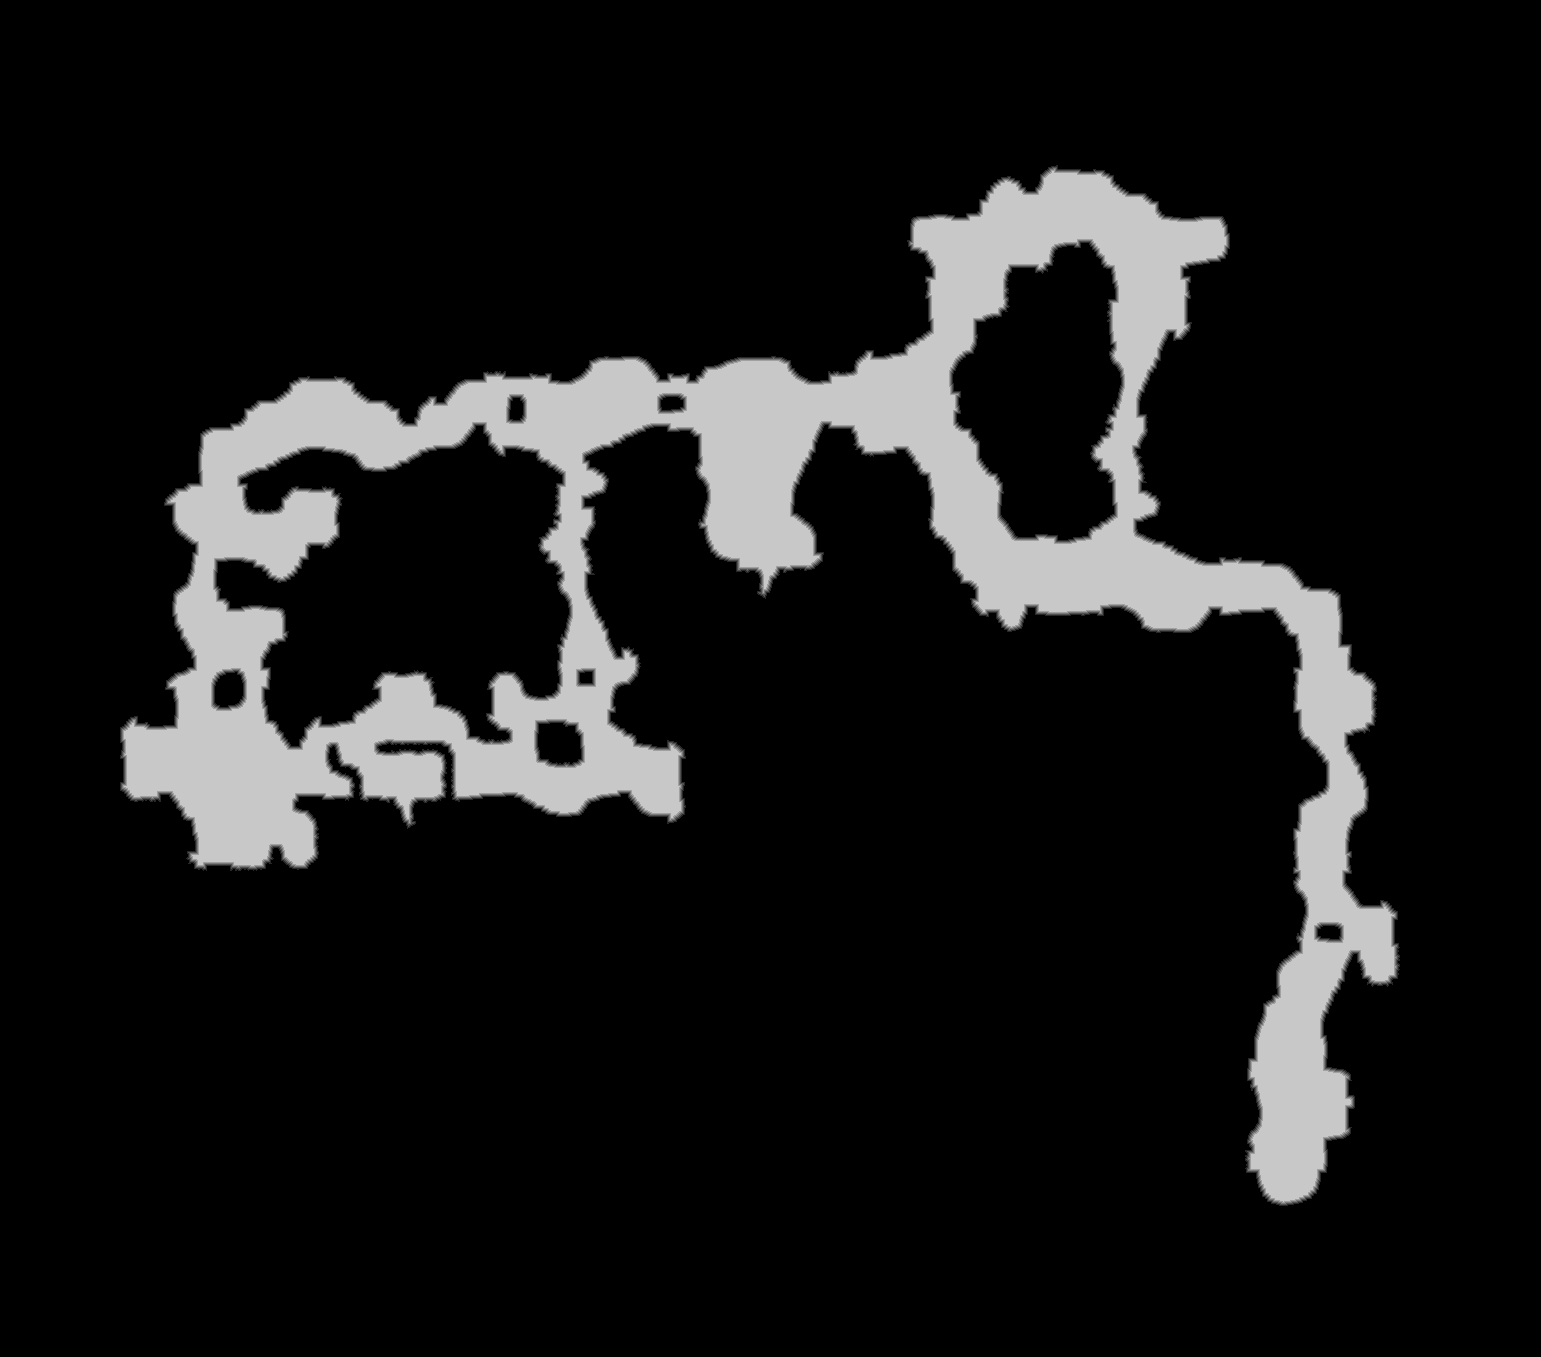

The data file committed next to this chart (first rows):
source	tdt_hull ranged
truth	truth_4212f35abf0.tsv
width	1541
height	1357
nibble	0	1813989
nibble	1	12885
nibble	2	12555
nibble	3	12414
nibble	4	12339
nibble	5	226955
